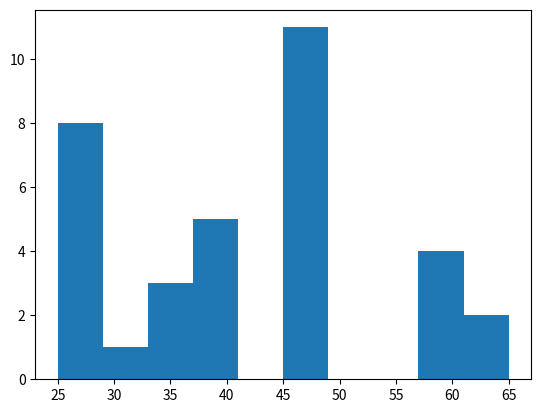
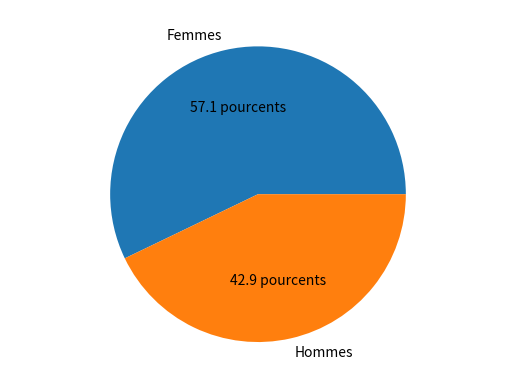

The matplotlib source for these figures, in order:
#!/usr/bin/env python3
# coding: utf-8
#
# $Id: bases_graphique.py 1.1 $
# SPDX-License-Identifier: BSD-2-Clause

import matplotlib.pyplot as plt
import seaborn

ages = [25, 65, 26, 26, 46, 37, 36, 36, 28, 28, 57, 37, 48, 48, 37, 28, 60,
        25, 65, 46, 26, 46, 37, 36, 37, 29, 58, 47, 47, 48, 48, 47, 48, 60]

fig, ax = plt.subplots()
ax.hist(ages)
plt.show()

fig1, ax1 = plt.subplots()
ax1.axis('equal')
ax1.pie([24, 18],
       labels=['Femmes', 'Hommes'],
       autopct='%1.1f pourcents')


plt.show()
